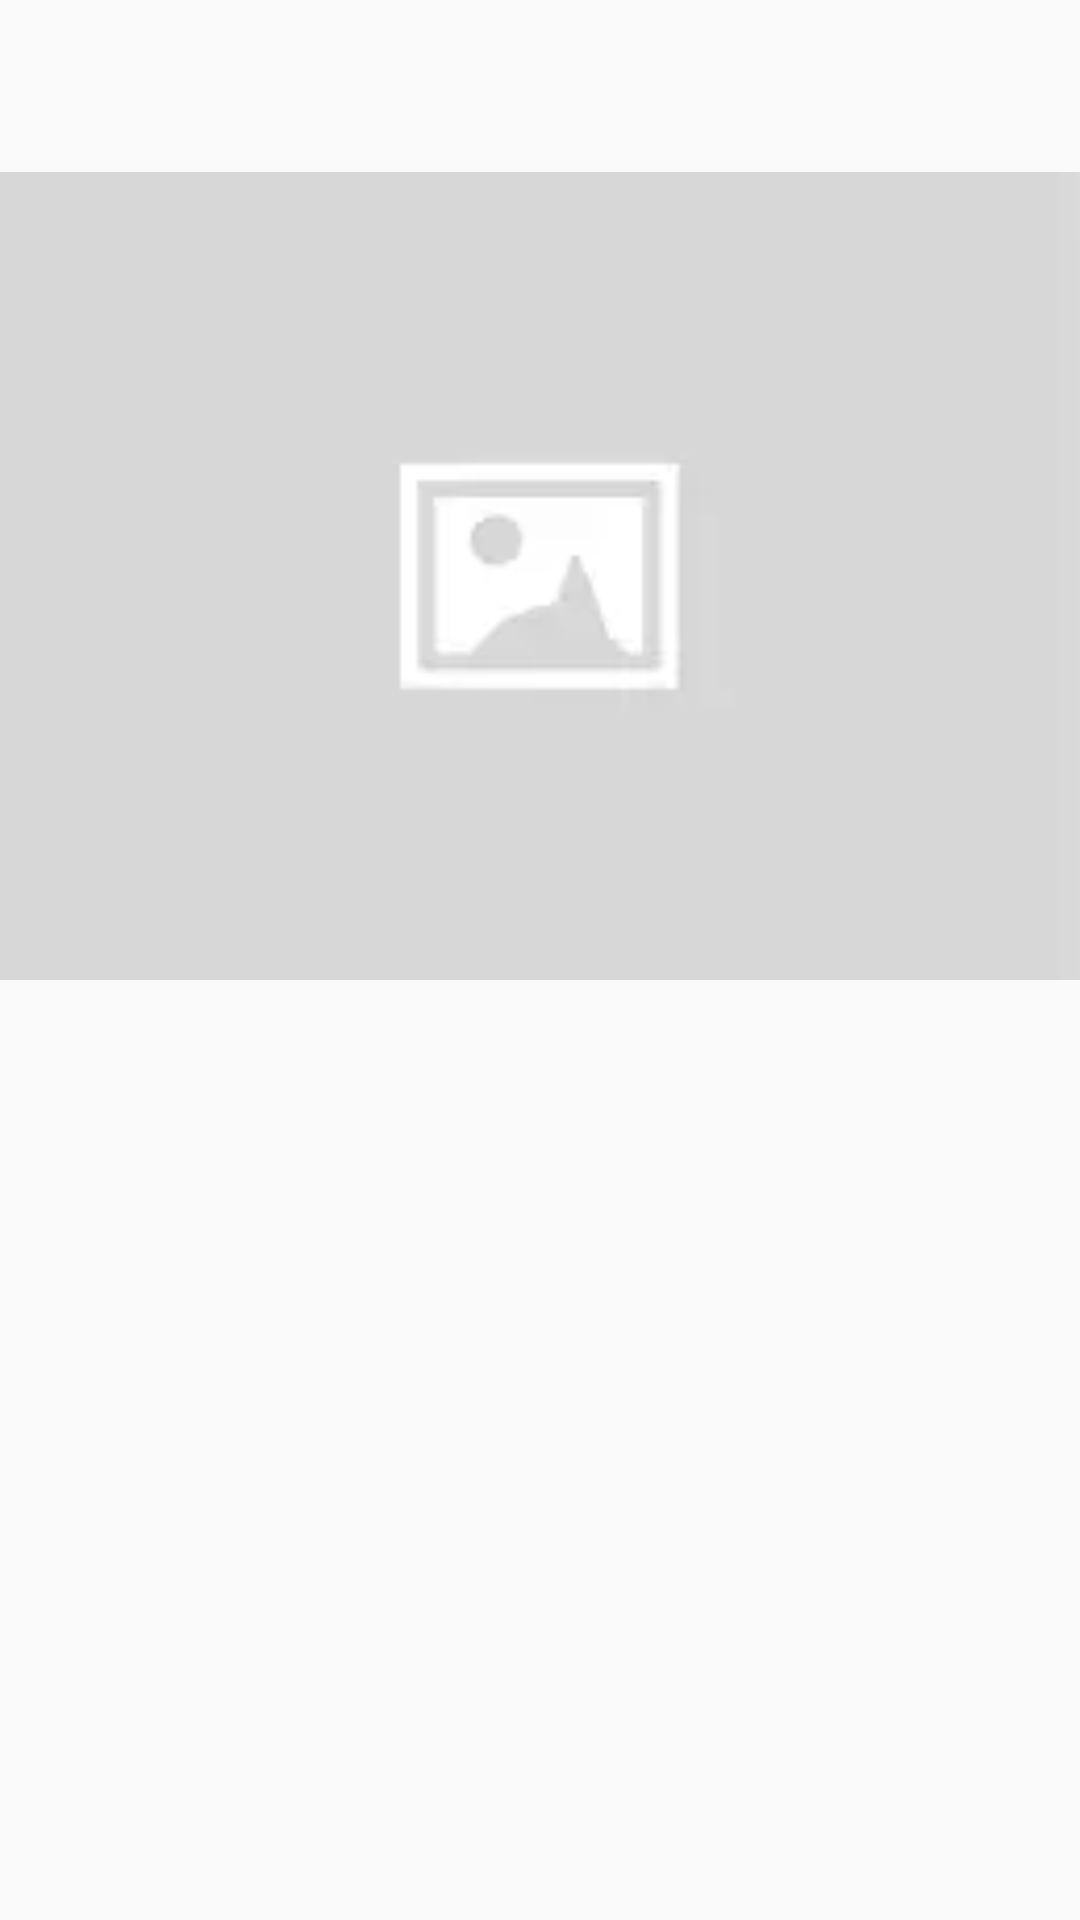

Here is an Android app screen rendered from its layout file. Give the layout XML and the strings, colors and styles it references.
<!-- AndroidManifest.xml: application theme AppTheme -->
<!-- res/layout/ad.xml -->
<?xml version="1.0" encoding="utf-8"?>
<android.support.constraint.ConstraintLayout
    android:background="@color/colorTransparent"
    xmlns:android="http://schemas.android.com/apk/res/android" android:layout_width="350dp"
    android:layout_height="match_parent">


    <LinearLayout
        android:layout_width="match_parent"
        android:orientation="vertical"
        android:gravity="right|center"
        android:layout_height="350dp">

        <ImageView
            android:layout_width="24dp"
            android:layout_height="24dp"
            android:id="@+id/close"
            android:layout_marginBottom="10dp"
            android:tint="@color/White"
            android:src="@drawable/ic_close_black_24dp"/>


        <ImageView
            android:layout_width="match_parent"
            android:layout_height="wrap_content"
            android:scaleType="centerCrop"
            android:id="@+id/image"
            android:adjustViewBounds="true"
            android:src="@drawable/images"/>

    </LinearLayout>

</android.support.constraint.ConstraintLayout>
<!-- resources referenced by this layout -->
<resources>
  <color name="colorTransparent">#00ffffff</color>
  <!-- drawable images: webp bitmap (drawable, 354 bytes) -->
  <style name="AppTheme" parent="Theme.AppCompat.Light.DarkActionBar">
          
          <item name="colorPrimary">@color/colorPrimary</item>
          <item name="colorPrimaryDark">@color/colorPrimaryDark</item>
          <item name="colorAccent">@color/colorAccent</item>
      </style>
  <color name="colorPrimary">#434343</color>
  <color name="colorPrimaryDark">#434343</color>
  <color name="colorAccent">#434343</color>
</resources>
